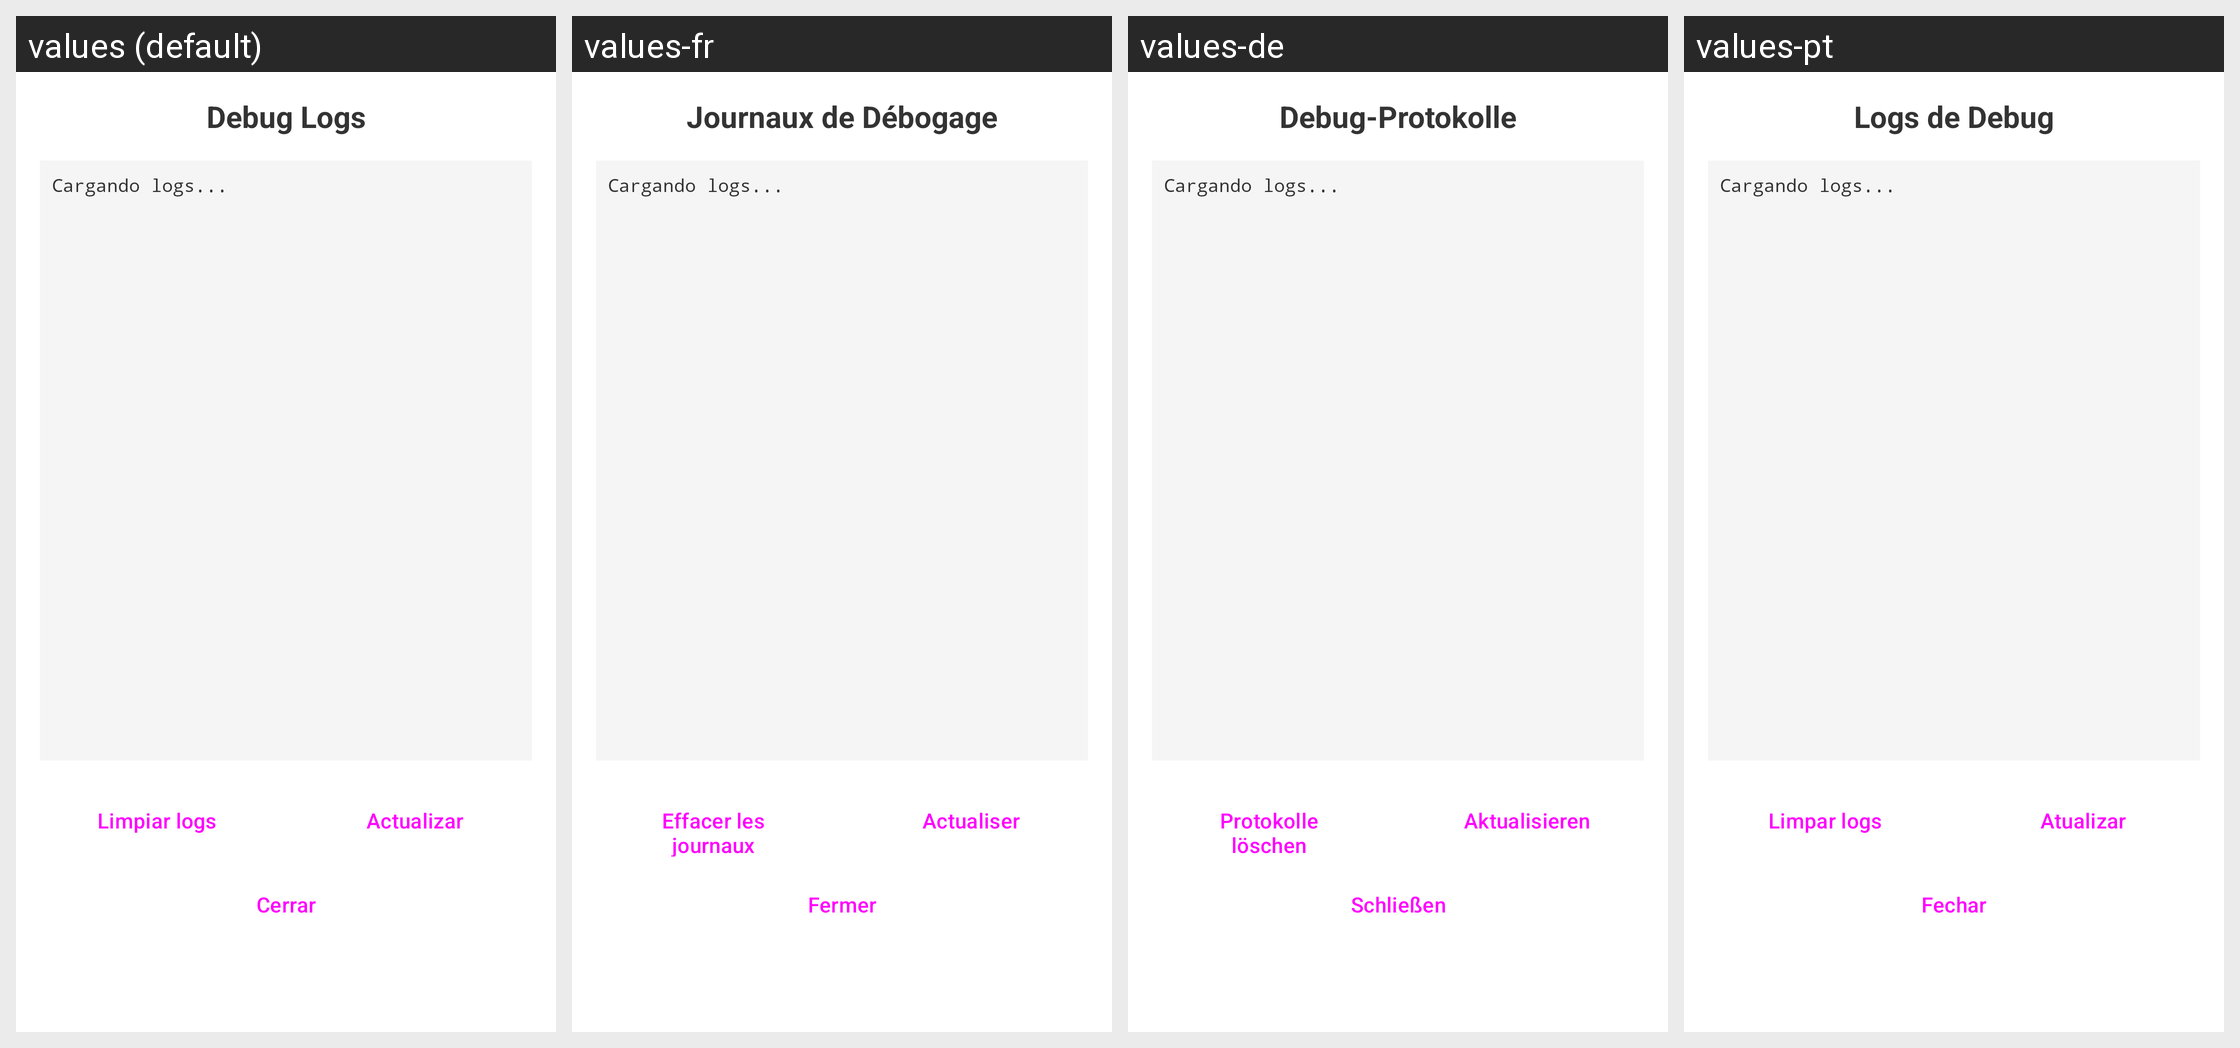

For this localized Android screen grid, give each drawn string resource with its value in every locale shown.
Android screen res/layout/dialog_debug_logs.xml rendered under 4 locales, left to right: values (default), values-fr, values-de, values-pt. Device: Nexus 5 (rendered at 1080×1920; each locale shown at half size, 540×960, under a caption strip naming it); theme Theme.BookBits.
Other locales in the repository, not shown: values-en.
Strings drawn on this screen, with the default value and each locale's value (text and hints the layout hard-codes, and strings that could not be matched under every locale, appear in the picture but are not listed):

debug_logs_title
  values: Debug Logs
  values-fr: Journaux de Débogage
  values-de: Debug-Protokolle
  values-pt: Logs de Debug

clear_logs
  values: Limpiar logs
  values-fr: Effacer les journaux
  values-de: Protokolle löschen
  values-pt: Limpar logs

refresh_logs
  values: Actualizar
  values-fr: Actualiser
  values-de: Aktualisieren
  values-pt: Atualizar

close_debug
  values: Cerrar
  values-fr: Fermer
  values-de: Schließen
  values-pt: Fechar
